Labelled photos from "Data", an image-classification folder in billlyzhaoyh/StillGood. The possible labels are: apple, broccoli, butternut squash, carrot, egg, garlic, lemon, lime, onion, potato.

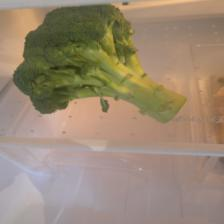
Label: broccoli

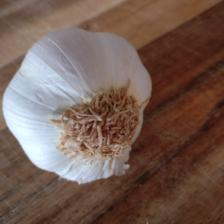
Label: garlic

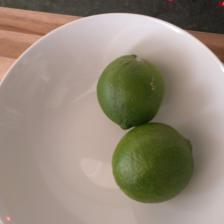
Label: lime

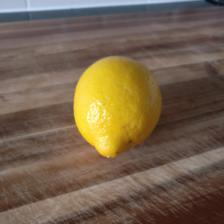
Label: lemon

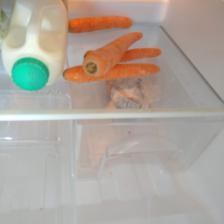
Label: carrot

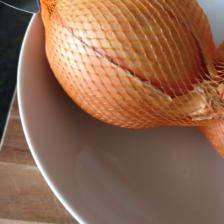
Label: onion
